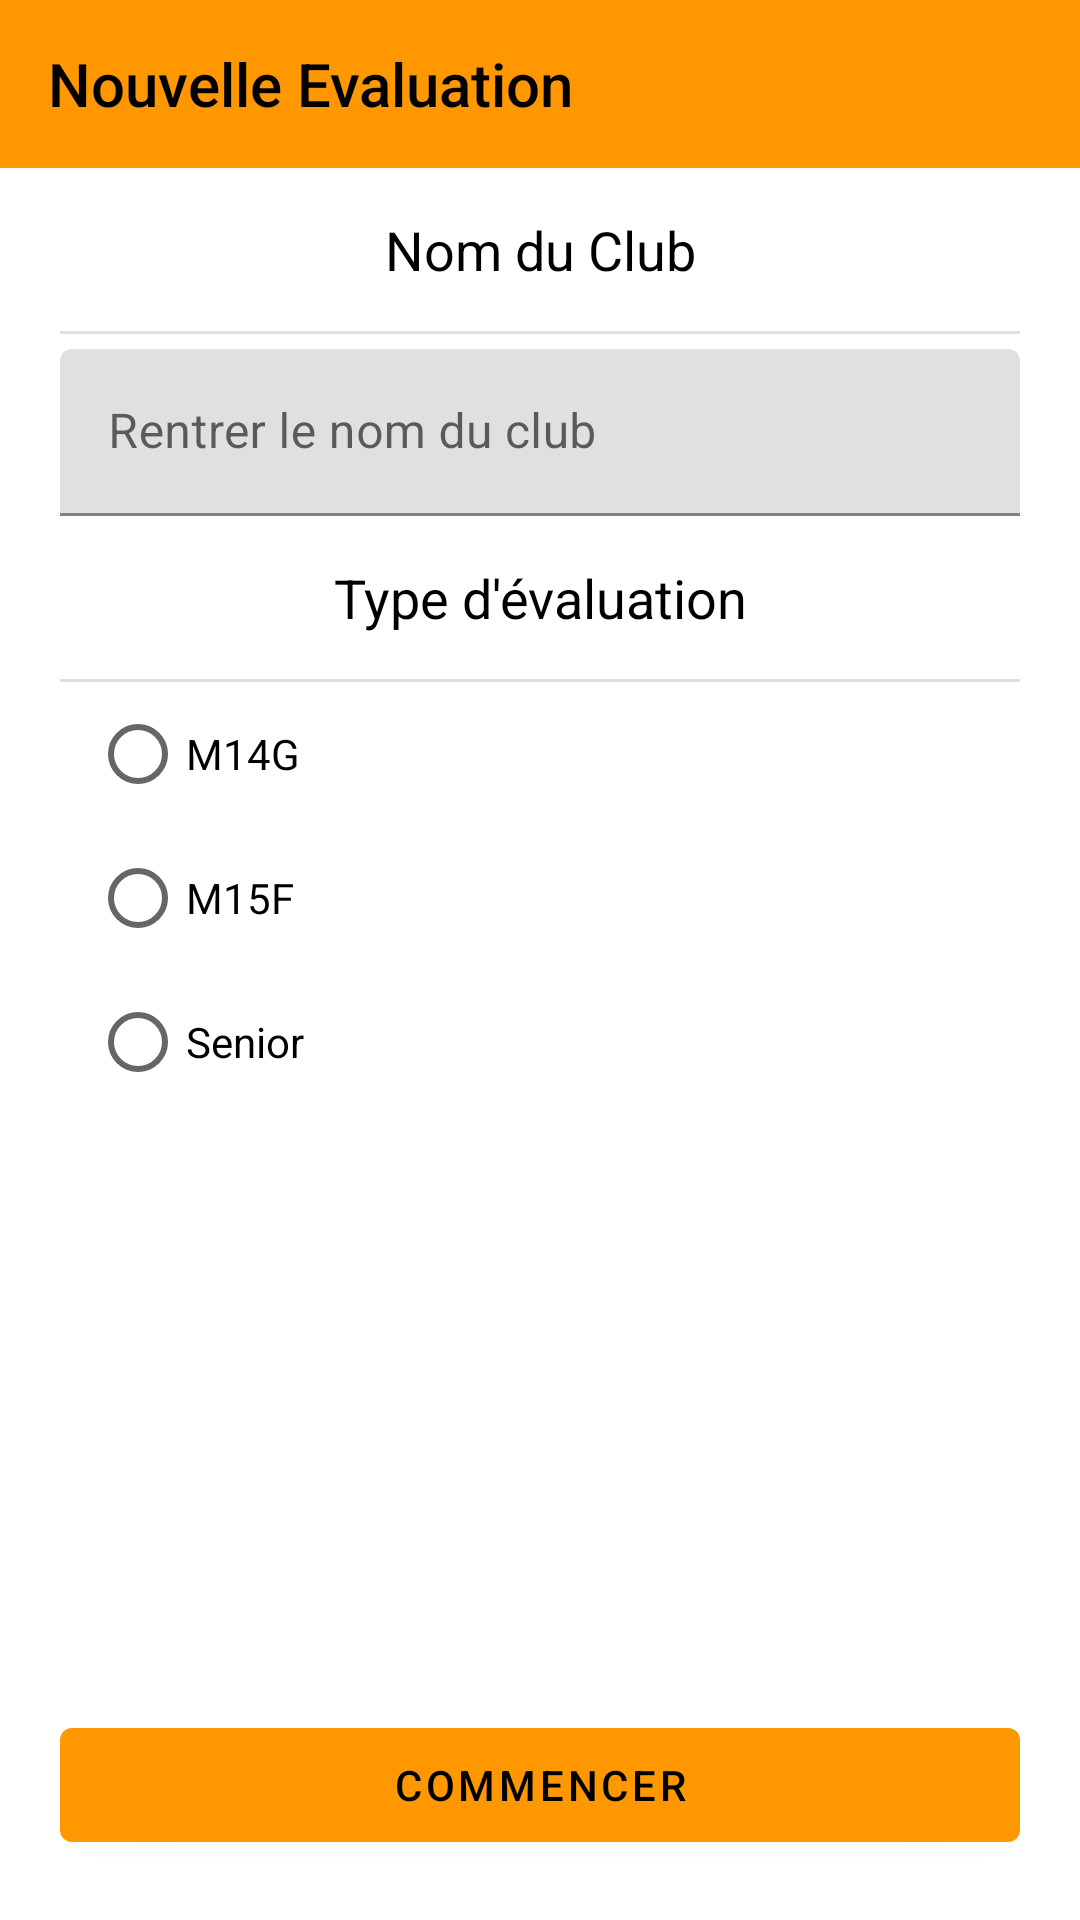

Write the Android layout XML for this screen, with the resource values it uses.
<!-- AndroidManifest.xml: application theme Theme.JoueurDeDevant -->
<!-- res/layout/activity_evaluation_type.xml -->
<?xml version="1.0" encoding="utf-8"?>
<androidx.constraintlayout.widget.ConstraintLayout xmlns:android="http://schemas.android.com/apk/res/android"
    xmlns:app="http://schemas.android.com/apk/res-auto"
    xmlns:tools="http://schemas.android.com/tools"
    android:layout_width="match_parent"
    android:layout_height="match_parent"
    tools:context=".EvaluationTypeActivity"
    android:orientation="vertical"
    android:gravity="center_horizontal">

    
    <com.google.android.material.appbar.AppBarLayout
        android:id="@+id/appbar"
        android:layout_width="match_parent"
        android:layout_height="wrap_content"
        app:layout_constraintTop_toTopOf="parent">

        <com.google.android.material.appbar.MaterialToolbar
            android:id="@+id/toolbar"
            style="@style/toolbar"
            app:title="Nouvelle Evaluation"
            app:navigationIcon="@drawable/ic_back"/>

    </com.google.android.material.appbar.AppBarLayout>

    
    <LinearLayout
        android:layout_width="match_parent"
        android:layout_height="wrap_content"
        android:orientation="vertical"
        android:gravity="center_horizontal"
        android:layout_marginHorizontal="20dp"
        app:layout_constraintTop_toBottomOf="@id/appbar">

        <TextView
            android:layout_width="match_parent"
            android:layout_height="wrap_content"
            android:text="Nom du Club"
            android:layout_margin="15dp"
            style="@style/text_1_black"/>
        <View style="@style/divider"/>
        <com.google.android.material.textfield.TextInputLayout
            android:id="@+id/textinput"
            android:layout_width="match_parent"
            android:layout_height="wrap_content"
            android:layout_marginTop="5dp"
            android:hint="Rentrer le nom du club"
            style="@style/Widget.MaterialComponents.TextInputLayout.FilledBox">

            <com.google.android.material.textfield.TextInputEditText
                android:layout_width="match_parent"
                android:layout_height="wrap_content"/>
        </com.google.android.material.textfield.TextInputLayout>

        <TextView
            android:layout_width="match_parent"
            android:layout_height="wrap_content"
            android:text="Type d'évaluation"
            android:layout_margin="15dp"
            style="@style/text_1_black"/>
        <View style="@style/divider"/>
        <RadioGroup
            android:id="@+id/radiogroup"
            android:layout_width="match_parent"
            android:layout_height="wrap_content">

            <RadioButton
                android:layout_width="match_parent"
                android:layout_height="wrap_content"
                android:layout_marginHorizontal="10dp"
                android:text="M14G"
                style="@style/text_2_black">
            </RadioButton>
            <RadioButton
                android:layout_width="match_parent"
                android:layout_height="wrap_content"
                android:layout_marginHorizontal="10dp"
                android:text="M15F"
                style="@style/text_2_black">
            </RadioButton>
            <RadioButton
                android:layout_width="match_parent"
                android:layout_height="wrap_content"
                android:layout_marginHorizontal="10dp"
                android:text="Senior"
                style="@style/text_2_black">
            </RadioButton>
        </RadioGroup>

    </LinearLayout>
    <com.google.android.material.button.MaterialButton
        android:layout_width="match_parent"
        android:layout_height="wrap_content"
        android:text="COMMENCER"
        android:minHeight="50dp"
        android:layout_margin="20dp"
        android:onClick="onCreate"
        app:layout_constraintBottom_toBottomOf="parent"/>

</androidx.constraintlayout.widget.ConstraintLayout>
<!-- resources referenced by this layout -->
<resources>
  <style name="divider">
          <item name="android:layout_width">match_parent</item>
          <item name="android:layout_height">1dp</item>
          <item name="android:background">?android:attr/listDivider</item>
      </style>
  <style name="text_1_black" parent="text">
          <item name="android:textSize">18sp</item>
          <item name="android:textColor">@color/black</item>
          <item name="android:gravity">center</item>
      </style>
  <style name="text_2_black" parent="text">
          <item name="android:textSize">14sp</item>
          <item name="android:textColor">@color/black</item>
          <item name="android:gravity">center_vertical</item>
      </style>
  <style name="toolbar" parent="Widget.AppCompat.Toolbar">
          <item name="android:layout_width">match_parent</item>
          <item name="android:layout_height">?attr/actionBarSize</item>
          <item name="titleTextColor">@color/black</item>
      </style>
  <style name="Theme.JoueurDeDevant" parent="Theme.MaterialComponents.DayNight.NoActionBar">
          
          <item name="colorPrimary">@color/orange_500</item>
          <item name="colorPrimaryVariant">@color/orange_400</item>
          <item name="colorOnPrimary">@color/black</item>
          
          <item name="colorSecondary">@color/bluegray_500</item>
          <item name="colorSecondaryVariant">@color/teal_700</item>
          <item name="colorOnSecondary">@color/white</item>
          
          <item name="android:statusBarColor" tools:targetApi="l">?attr/colorPrimaryVariant</item>
          
      </style>
  <style name="text" parent="TextAppearance.AppCompat">
          <item name="android:fontFamily">sans-serif</item>
      </style>
  <color name="black">#FF000000</color>
  <color name="orange_500">#FF9800</color>
  <color name="orange_400">#FFA726</color>
  <color name="bluegray_500">#607D8B</color>
  <color name="teal_700">#FF018786</color>
  <color name="white">#FFFFFFFF</color>
</resources>
